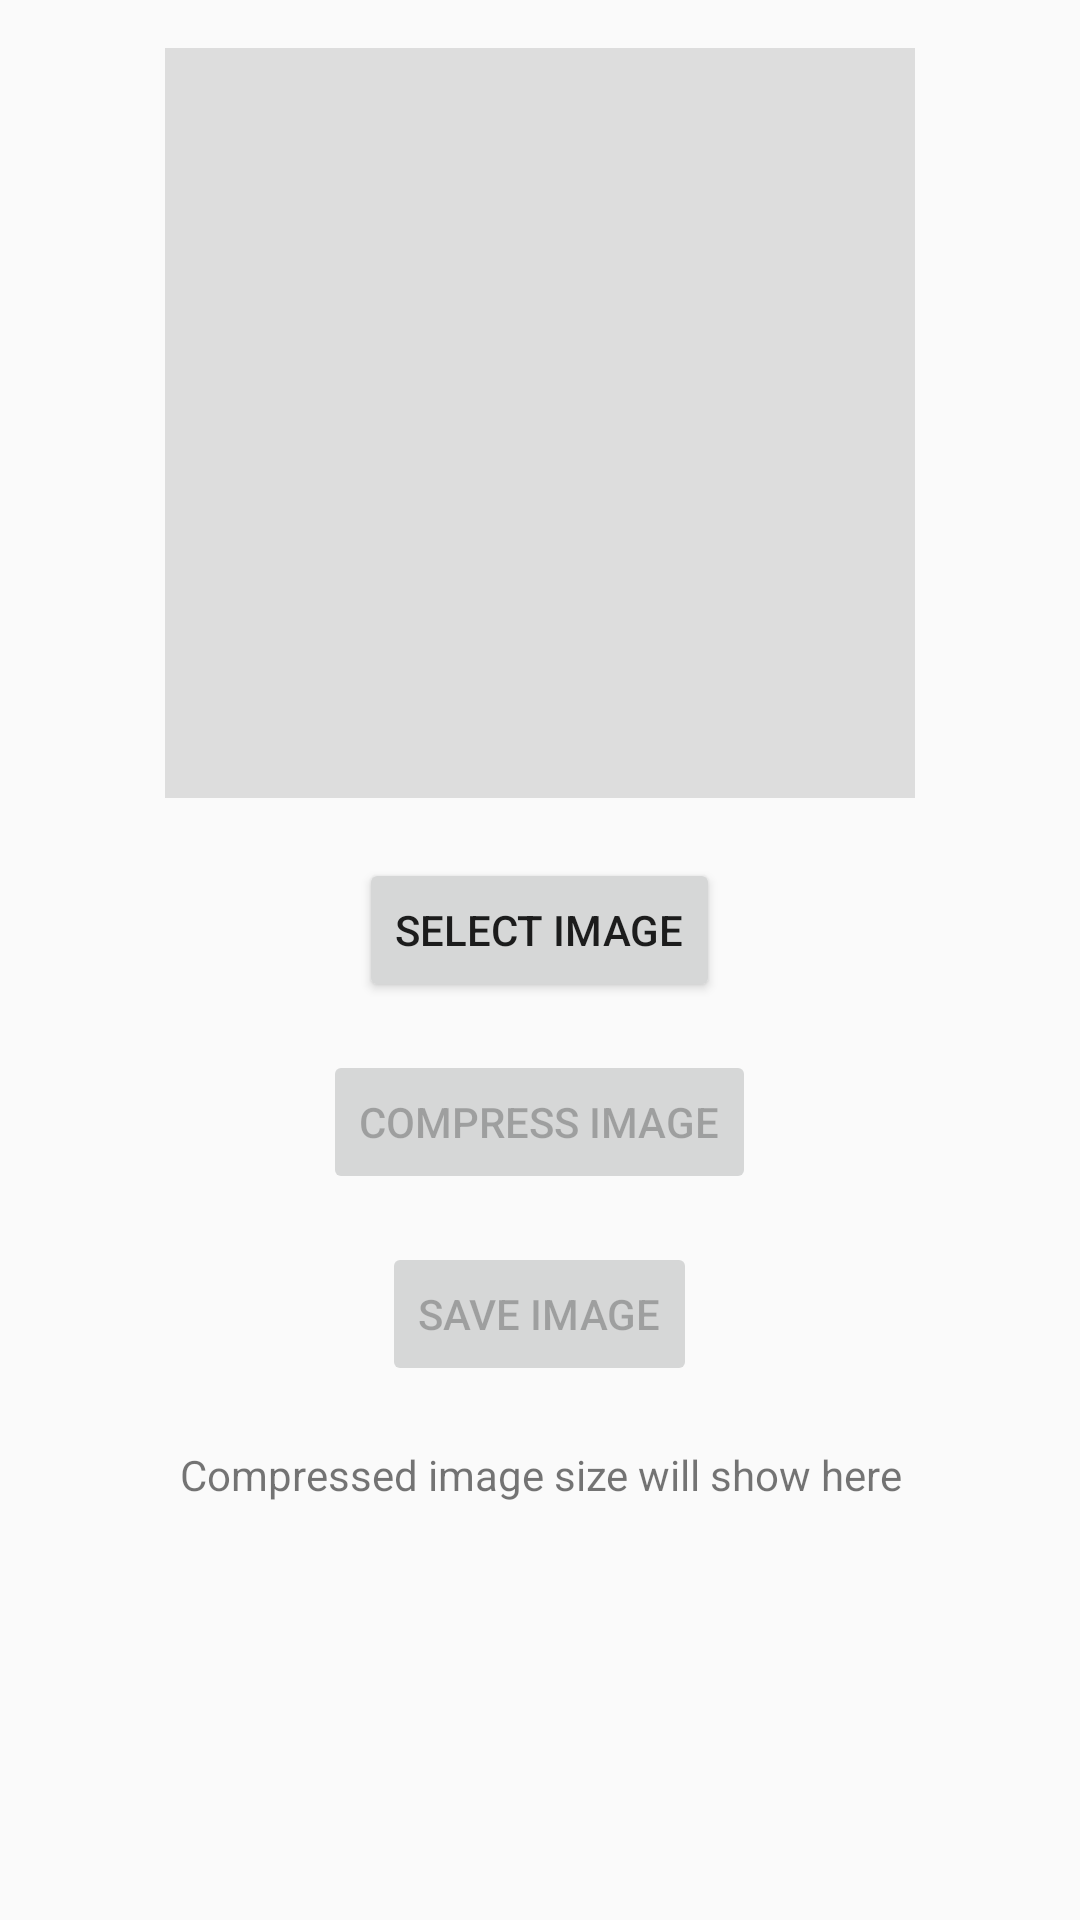

Here is an Android app screen rendered from its layout file. Give the layout XML and the strings, colors and styles it references.
<!-- AndroidManifest.xml: application theme Theme.AppCompat.Light -->
<!-- res/layout/imagecompressor.xml -->
<?xml version="1.0" encoding="utf-8"?>
<LinearLayout xmlns:android="http://schemas.android.com/apk/res/android"
    android:layout_width="match_parent"
    android:layout_height="match_parent"
    xmlns:tools="http://schemas.android.com/tools"
    android:orientation="vertical"
    android:padding="16dp"
    android:gravity="center_horizontal"
    tools:context=".ImageCompressorActivity">

    <ImageView
        android:id="@+id/imageView"
        android:layout_width="250dp"
        android:layout_height="250dp"
        android:scaleType="centerCrop"
        android:background="#ddd"
        android:contentDescription="Selected Image" />

    <Button
        android:id="@+id/btnSelect"
        android:layout_width="wrap_content"
        android:layout_height="wrap_content"
        android:text="Select Image"
        android:layout_marginTop="20dp"/>

    <Button
        android:id="@+id/btnCompress"
        android:layout_width="wrap_content"
        android:layout_height="wrap_content"
        android:text="Compress Image"
        android:layout_marginTop="16dp"
        android:enabled="false" />

    <Button
        android:id="@+id/btnSave"
        android:layout_width="wrap_content"
        android:layout_height="wrap_content"
        android:text="Save Image"
        android:layout_marginTop="16dp"
        android:enabled="false" />

    <TextView
        android:id="@+id/tvResult"
        android:layout_width="match_parent"
        android:layout_height="wrap_content"
        android:text="Compressed image size will show here"
        android:layout_marginTop="20dp"
        android:textAlignment="center" />

</LinearLayout>
<!-- resources referenced by this layout -->
<resources>

</resources>
